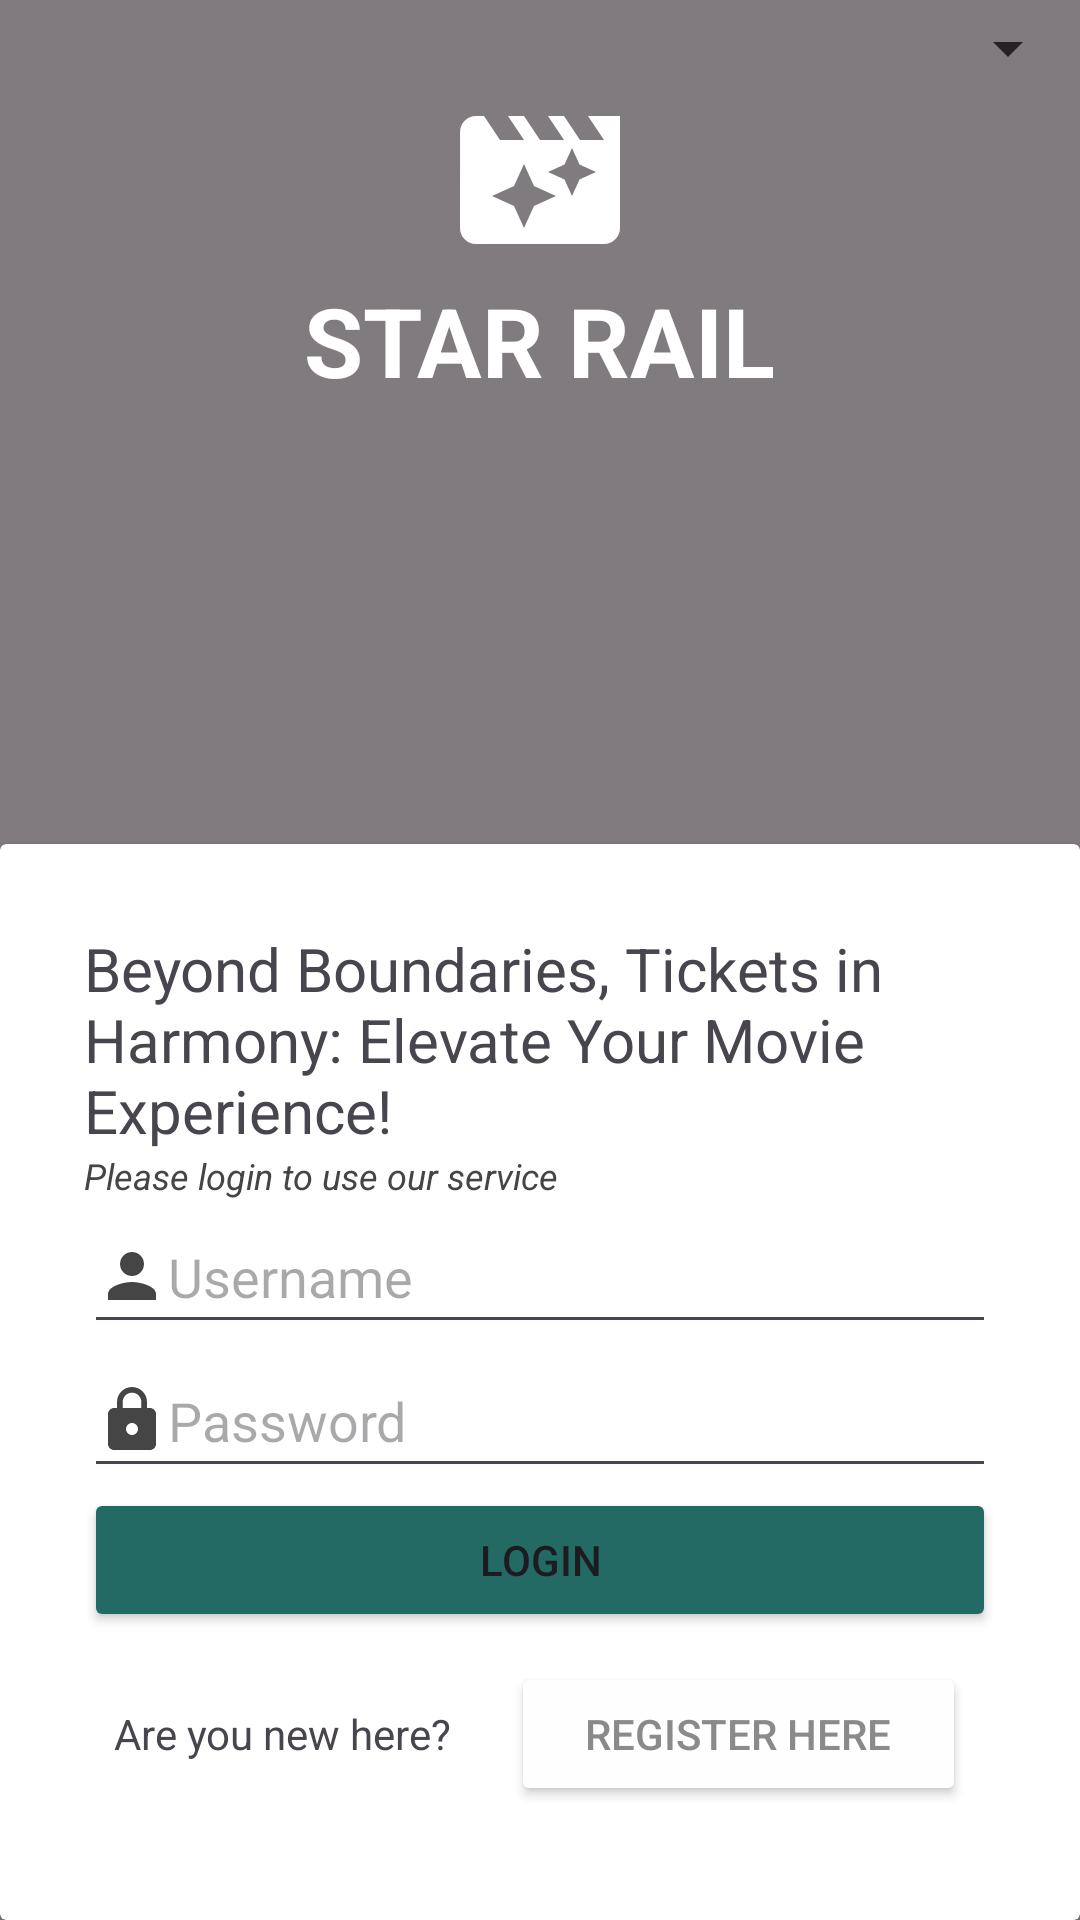

The Android layout XML behind this screen, and the referenced resources:
<!-- AndroidManifest.xml: application theme Theme.Android_FN -->
<!-- res/layout/activity_login.xml -->
<?xml version="1.0" encoding="utf-8"?>
<RelativeLayout xmlns:android="http://schemas.android.com/apk/res/android"
    xmlns:app="http://schemas.android.com/apk/res-auto"
    xmlns:tools="http://schemas.android.com/tools"
    android:layout_width="match_parent"
    android:layout_height="match_parent"
    android:background="@drawable/bg">

    <RelativeLayout
        android:layout_width="match_parent"
        android:layout_height="match_parent"
        android:background="@color/black"
        android:alpha="0.5"/>

    <LinearLayout
        android:layout_width="match_parent"
        android:layout_height="wrap_content"
        android:gravity="center"
        android:orientation="vertical"
        android:padding="28dp">

        <ImageView
            android:layout_width="wrap_content"
            android:layout_height="wrap_content"
            android:src="@drawable/baseline_movie_filter_24"></ImageView>

        <TextView
            android:layout_width="wrap_content"
            android:layout_height="wrap_content"
            android:text="STAR RAIL"
            android:textColor="@color/white"
            android:textSize="32sp"
            android:textStyle="bold"></TextView>
    </LinearLayout>

    <Spinner
        android:id="@+id/spinner_lang"
        android:layout_width="wrap_content"
        android:layout_height="wrap_content"
        android:layout_alignParentEnd="true"
        android:minHeight="32dp">
    </Spinner>

    <androidx.cardview.widget.CardView
        android:layout_width="match_parent"
        android:layout_height="wrap_content"
        android:layout_alignParentBottom="true"
        android:backgroundTint="#FFFFFF">

        <LinearLayout
            android:layout_width="match_parent"
            android:layout_height="wrap_content"
            android:orientation="vertical"
            android:padding="28dp">

            <TextView
                android:id="@+id/textView"
                android:layout_width="match_parent"
                android:layout_height="wrap_content"
                android:text="@string/slogan"
                android:textSize="20dp" />

            <TextView
                android:id="@+id/textView2"
                android:layout_width="match_parent"
                android:layout_height="wrap_content"
                android:text="@string/plslogin"
                android:textColor="#444544"
                android:textSize="12dp"
                android:textStyle="italic"
                tools:ignore="TextSizeCheck" />

            <EditText
                android:id="@+id/edt_uesrname"
                android:layout_width="match_parent"
                android:layout_height="wrap_content"
                android:drawableLeft="@drawable/baseline_person_24"
                android:ems="10"
                android:hint="@string/username"
                android:inputType="text"
                android:minHeight="48dp" />

            <EditText
                android:id="@+id/edt_password"
                android:layout_width="match_parent"
                android:layout_height="wrap_content"
                android:drawableLeft="@drawable/baseline_lock_24"
                android:ems="10"
                android:hint="@string/password"
                android:inputType="textPassword"
                android:minHeight="48dp" />

            <Button
                android:id="@+id/btn_login"
                android:layout_width="match_parent"
                android:layout_height="wrap_content"
                android:backgroundTint="#236A64"
                android:text="@string/login">

            </Button>

            <LinearLayout
                android:layout_width="match_parent"
                android:layout_height="match_parent"
                android:gravity="center"
                android:orientation="horizontal"
                android:padding="10dp">

                <TextView
                    android:id="@+id/textView3"
                    android:layout_width="wrap_content"
                    android:layout_height="wrap_content"
                    android:text="@string/newuser"/>

                <Button
                    android:id="@+id/btn_reg"
                    android:layout_width="match_parent"
                    android:layout_height="wrap_content"
                    android:backgroundTint="#FEFEFE"
                    android:layout_marginLeft="20dp"
                    android:text="@string/register"
                    android:textColor="#8A8A8A"
                    />
            </LinearLayout>

        </LinearLayout>
    </androidx.cardview.widget.CardView>

</RelativeLayout>
<!-- resources referenced by this layout -->
<resources>
  <color name="black">#FF000000</color>
  <color name="white">#FFFFFFFF</color>
  <!-- drawable baseline_lock_24 (drawable) -->
  <vector android:height="24dp" android:tint="#444544"
      android:viewportHeight="24" android:viewportWidth="24"
      android:width="24dp" xmlns:android="http://schemas.android.com/apk/res/android">
      <path android:fillColor="@android:color/white" android:pathData="M18,8h-1L17,6c0,-2.76 -2.24,-5 -5,-5S7,3.24 7,6v2L6,8c-1.1,0 -2,0.9 -2,2v10c0,1.1 0.9,2 2,2h12c1.1,0 2,-0.9 2,-2L20,10c0,-1.1 -0.9,-2 -2,-2zM12,17c-1.1,0 -2,-0.9 -2,-2s0.9,-2 2,-2 2,0.9 2,2 -0.9,2 -2,2zM15.1,8L8.9,8L8.9,6c0,-1.71 1.39,-3.1 3.1,-3.1 1.71,0 3.1,1.39 3.1,3.1v2z"/>
  </vector>
  <!-- drawable baseline_movie_filter_24 (drawable) -->
  <vector android:height="64dp" android:tint="#FFFFFF"
      android:viewportHeight="24" android:viewportWidth="24"
      android:width="64dp" xmlns:android="http://schemas.android.com/apk/res/android">
      <path android:fillColor="@android:color/white" android:pathData="M18,4l2,3h-3l-2,-3h-2l2,3h-3l-2,-3L8,4l2,3L7,7L5,4L4,4c-1.1,0 -1.99,0.9 -1.99,2L2,18c0,1.1 0.9,2 2,2h16c1.1,0 2,-0.9 2,-2L22,4h-4zM11.25,15.25L10,18l-1.25,-2.75L6,14l2.75,-1.25L10,10l1.25,2.75L14,14l-2.75,1.25zM16.94,11.94L16,14l-0.94,-2.06L13,11l2.06,-0.94L16,8l0.94,2.06L19,11l-2.06,0.94z"/>
  </vector>
  <!-- drawable baseline_person_24 (drawable) -->
  <vector android:height="24dp" android:tint="#444544"
      android:viewportHeight="24" android:viewportWidth="24"
      android:width="24dp" xmlns:android="http://schemas.android.com/apk/res/android">
      <path android:fillColor="@android:color/white" android:pathData="M12,12c2.21,0 4,-1.79 4,-4s-1.79,-4 -4,-4 -4,1.79 -4,4 1.79,4 4,4zM12,14c-2.67,0 -8,1.34 -8,4v2h16v-2c0,-2.66 -5.33,-4 -8,-4z"/>
  </vector>
  <string name="login">LOGIN</string>
  <string name="newuser">Are you new here?</string>
  <string name="password">Password</string>
  <string name="plslogin">Please login to use our service</string>
  <string name="register">Register here</string>
  <string name="slogan">Beyond Boundaries, Tickets in Harmony: Elevate Your Movie Experience!</string>
  <string name="username">Username</string>
  <style name="Theme.Android_FN" parent="Base.Theme.Android_FN" />
  <style name="Base.Theme.Android_FN" parent="Theme.Material3.DayNight.NoActionBar">
          
          
      </style>
</resources>
